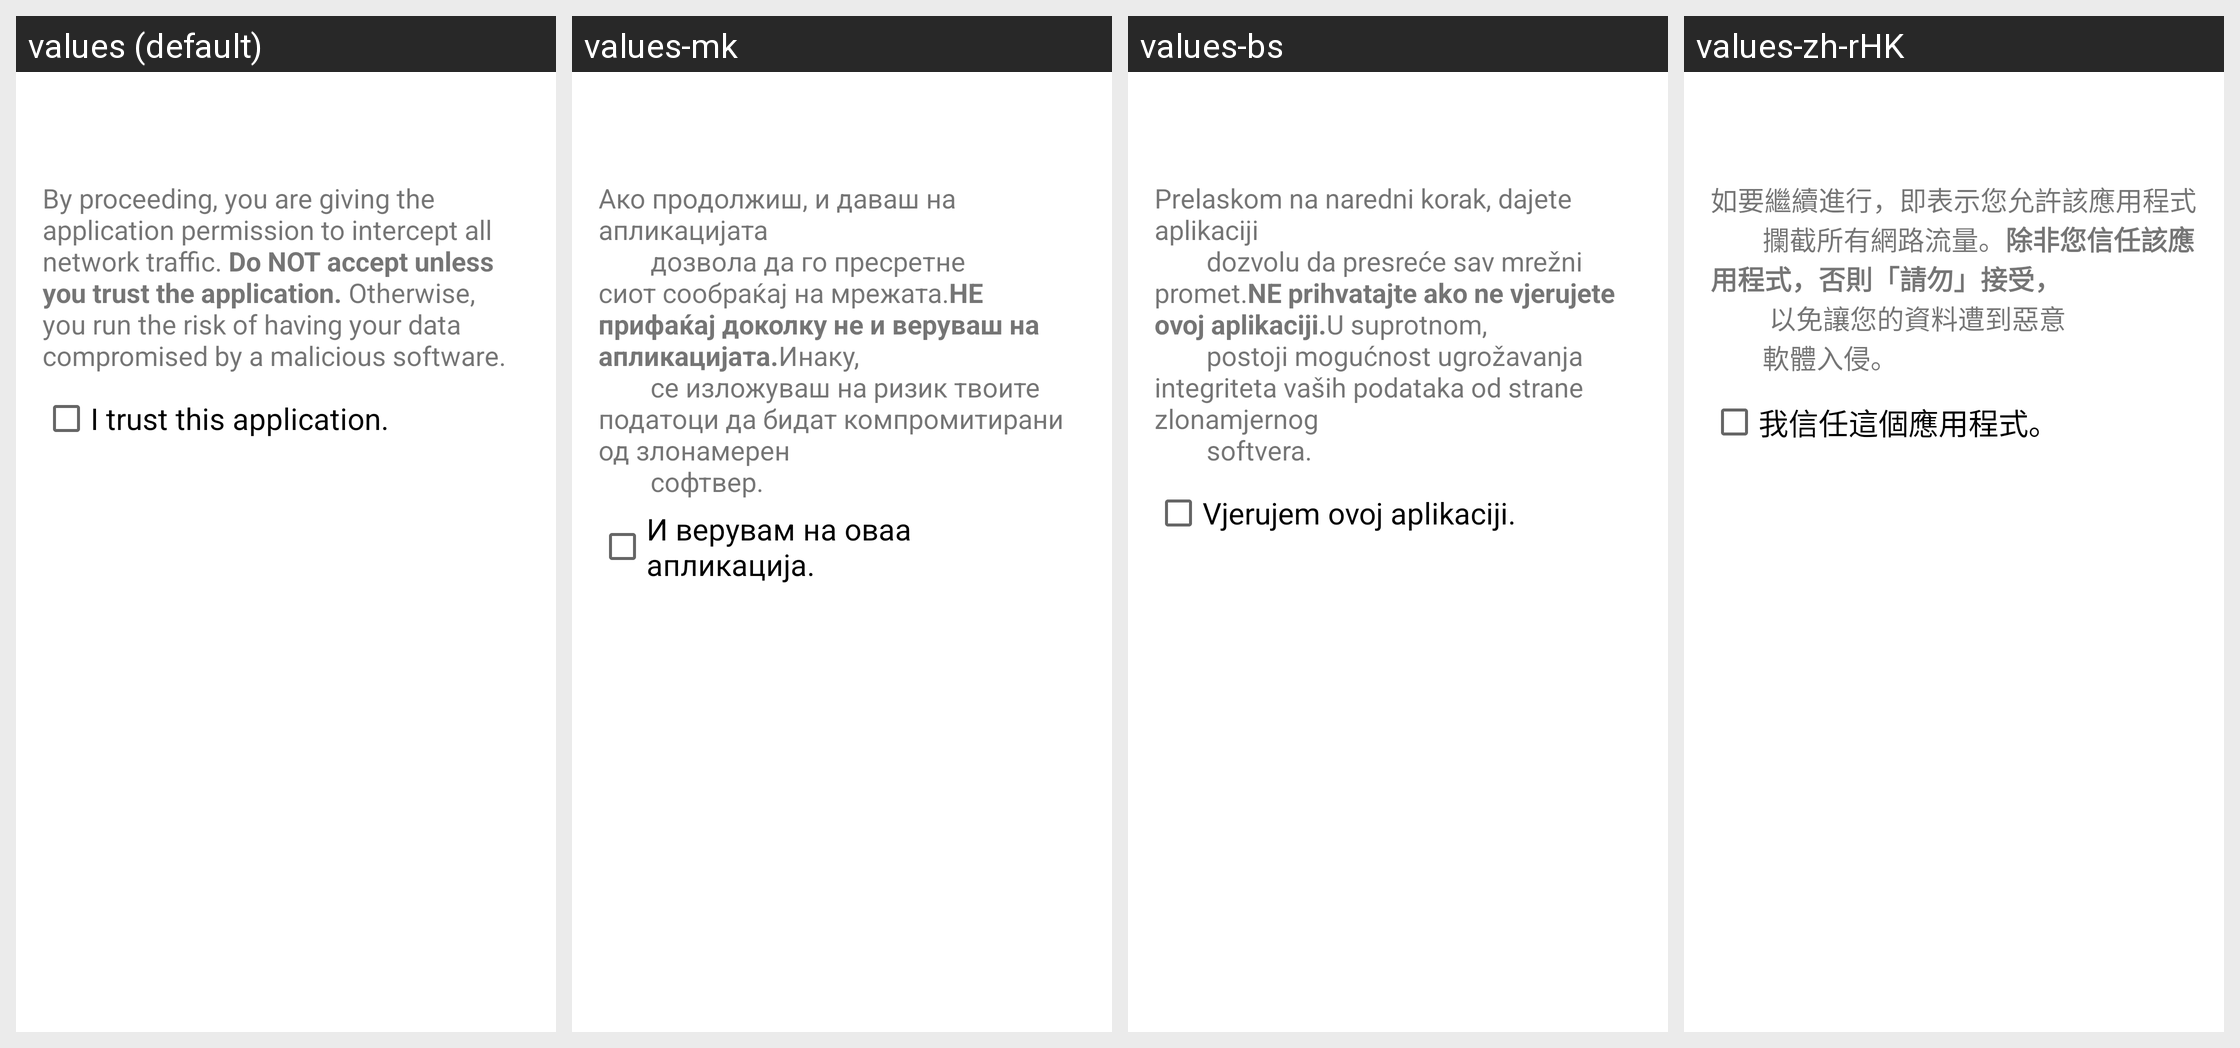

The Android screen above is rendered under several locales of the same app. Produce the string resources it draws, with the default and per-locale values.
Android screen res/layout/confirm.xml rendered under 4 locales, left to right: values (default), values-mk, values-bs, values-zh-rHK. Device: Nexus 5 (rendered at 1080×1920; each locale shown at half size, 540×960, under a caption strip naming it); theme Theme.MaterialComponents.DayNight.NoActionBar.
Other locales in the repository, not shown: values-fr, values-ja, values-pt-rBR, values-sr.
Strings drawn on this screen, with the default value and each locale's value (text and hints the layout hard-codes, and strings that could not be matched under every locale, appear in the picture but are not listed):

warning
  values: By proceeding, you are giving the application permission to intercept all network traffic. Do NOT accept unless you trust the application. Otherwise, you run the risk of having your data compromised by a malicious software. 
  values-mk: Ако продолжиш, и даваш на апликацијата
              дозвола да го пресретне сиот сообраќај на мрежата.НЕ прифаќај доколку не и веруваш на апликацијата.Инаку,
              се изложуваш на ризик твоите податоци да бидат компромитирани од злонамерен
              софтвер.
  values-bs: Prelaskom na naredni korak, dajete aplikaciji
              dozvolu da presreće sav mrežni promet.NE prihvatajte ako ne vjerujete ovoj aplikaciji.U suprotnom,
              postoji mogućnost ugrožavanja integriteta vaših podataka od strane zlonamjernog
              softvera.
  values-zh-rHK: 如要繼續進行，即表示您允許該應用程式
              攔截所有網路流量。除非您信任該應用程式，否則「請勿」接受，
               以免讓您的資料遭到惡意
              軟體入侵。

accept
  values: I trust this application.
  values-mk: И верувам на оваа апликација.
  values-bs: Vjerujem ovoj aplikaciji.
  values-zh-rHK: 我信任這個應用程式。
